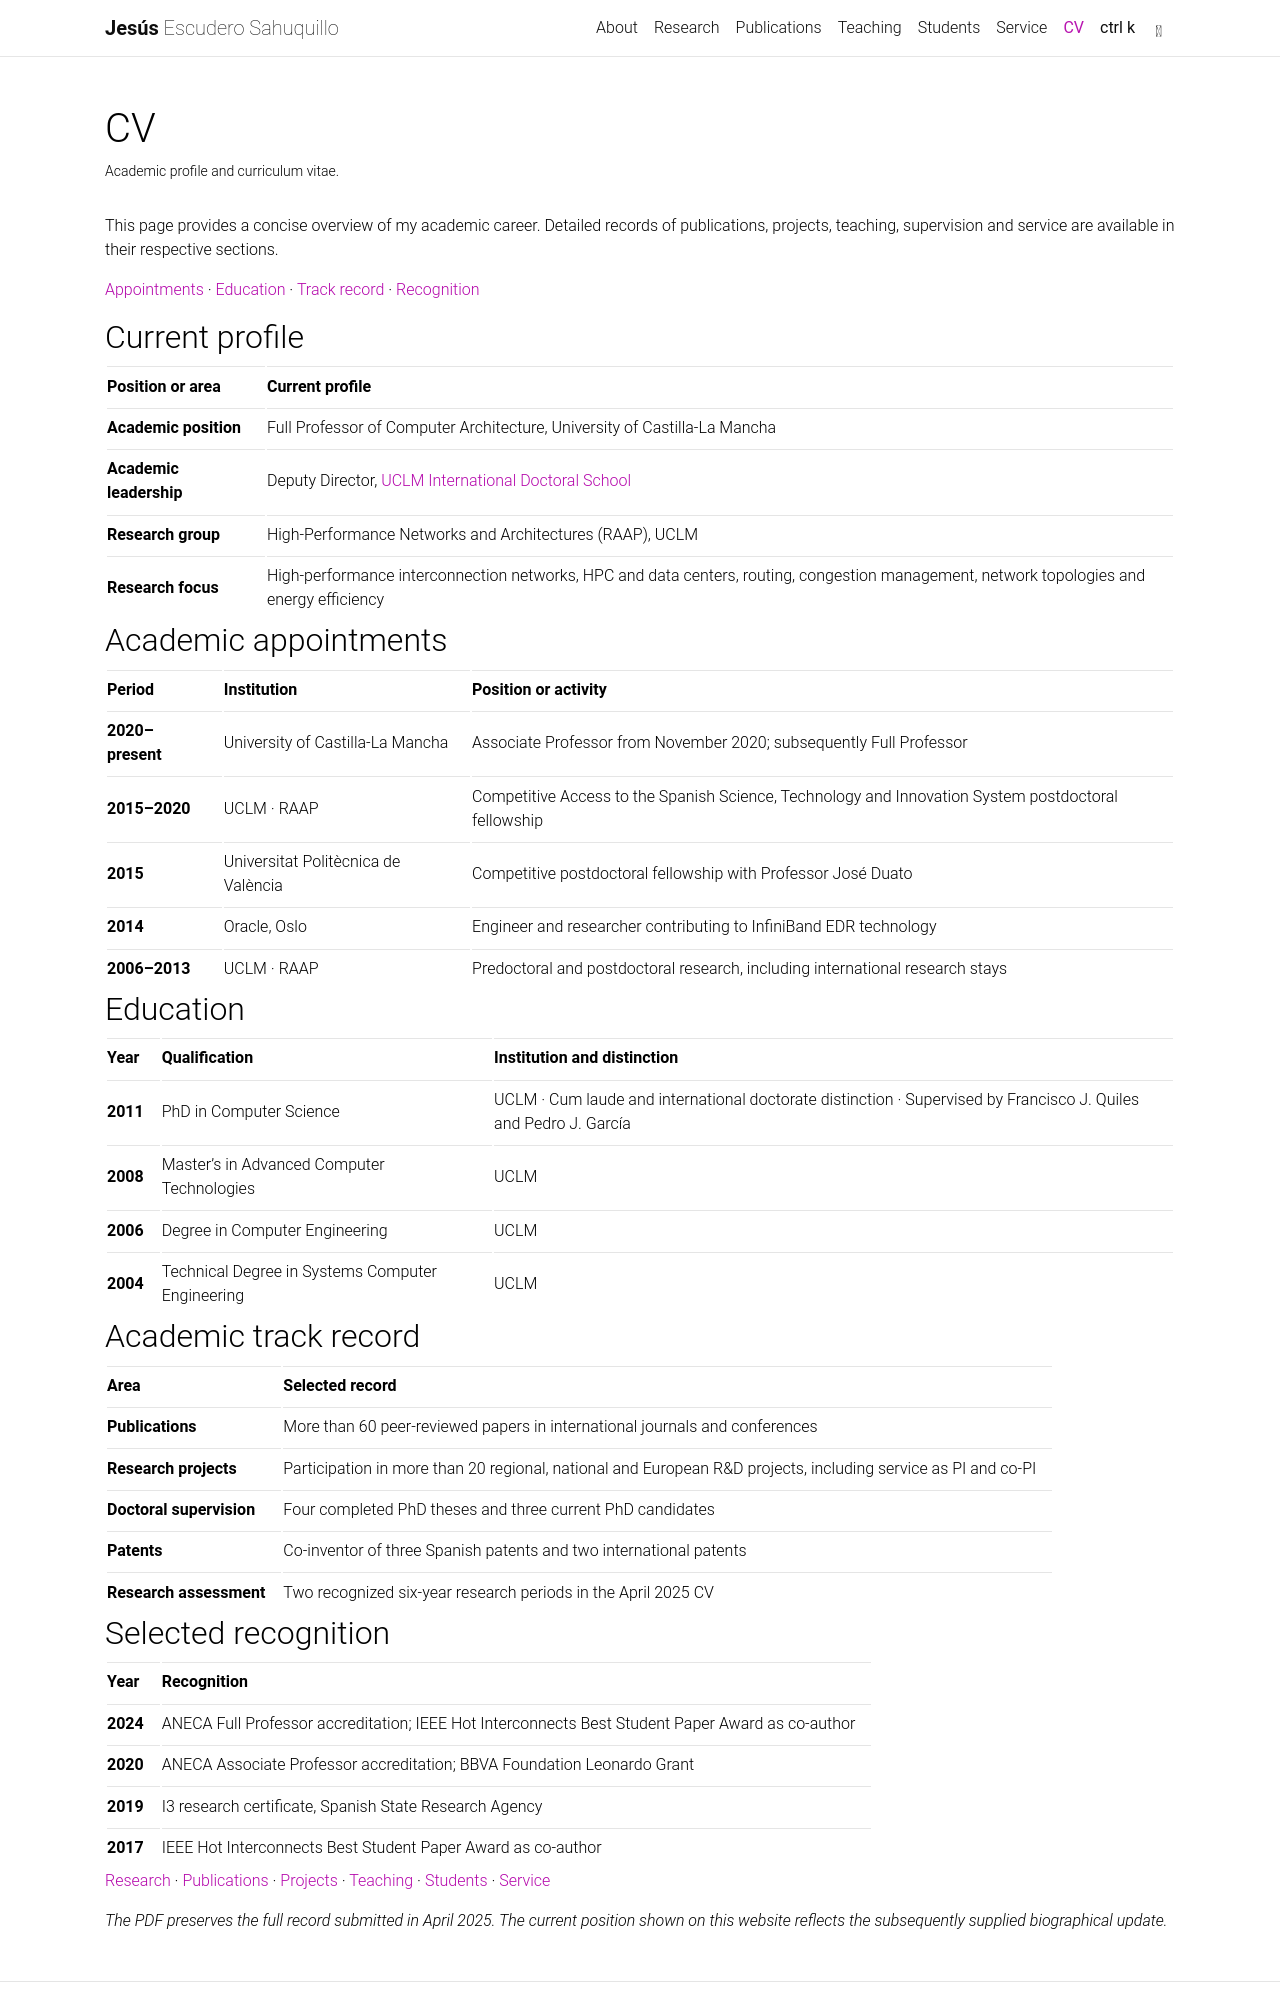

repository: jescuderos/jescuderos.github.io · page: cv/index.html · generator: jekyll

---
layout: page
title: CV
permalink: /cv/
nav: true
nav_order: 7
description: Academic profile and curriculum vitae.
---

This page provides a concise overview of my academic career. Detailed records of publications, projects, teaching, supervision and service are available in their respective sections.

[Appointments](#academic-appointments) · [Education](#education) · [Track record](#academic-track-record) · [Recognition](#selected-recognition)

## Current profile

| Position or area        | Current profile                                                                                                                           |
| ----------------------- | ----------------------------------------------------------------------------------------------------------------------------------------- |
| **Academic position**   | Full Professor of Computer Architecture, University of Castilla-La Mancha                                                                 |
| **Academic leadership** | Deputy Director, [UCLM International Doctoral School](https://www.uclm.es/estudios/eid)                                                   |
| **Research group**      | High-Performance Networks and Architectures (RAAP), UCLM                                                                                  |
| **Research focus**      | High-performance interconnection networks, HPC and data centers, routing, congestion management, network topologies and energy efficiency |

## Academic appointments

| Period           | Institution                         | Position or activity                                                                                |
| ---------------- | ----------------------------------- | --------------------------------------------------------------------------------------------------- |
| **2020–present** | University of Castilla-La Mancha    | Associate Professor from November 2020; subsequently Full Professor                                 |
| **2015–2020**    | UCLM · RAAP                         | Competitive Access to the Spanish Science, Technology and Innovation System postdoctoral fellowship |
| **2015**         | Universitat Politècnica de València | Competitive postdoctoral fellowship with Professor José Duato                                       |
| **2014**         | Oracle, Oslo                        | Engineer and researcher contributing to InfiniBand EDR technology                                   |
| **2006–2013**    | UCLM · RAAP                         | Predoctoral and postdoctoral research, including international research stays                       |

## Education

| Year     | Qualification                                    | Institution and distinction                                                                                      |
| -------- | ------------------------------------------------ | ---------------------------------------------------------------------------------------------------------------- |
| **2011** | PhD in Computer Science                          | UCLM · Cum laude and international doctorate distinction · Supervised by Francisco J. Quiles and Pedro J. García |
| **2008** | Master's in Advanced Computer Technologies       | UCLM                                                                                                             |
| **2006** | Degree in Computer Engineering                   | UCLM                                                                                                             |
| **2004** | Technical Degree in Systems Computer Engineering | UCLM                                                                                                             |

## Academic track record

| Area                     | Selected record                                                                                               |
| ------------------------ | ------------------------------------------------------------------------------------------------------------- |
| **Publications**         | More than 60 peer-reviewed papers in international journals and conferences                                   |
| **Research projects**    | Participation in more than 20 regional, national and European R&D projects, including service as PI and co-PI |
| **Doctoral supervision** | Four completed PhD theses and three current PhD candidates                                                    |
| **Patents**              | Co-inventor of three Spanish patents and two international patents                                            |
| **Research assessment**  | Two recognized six-year research periods in the April 2025 CV                                                 |
